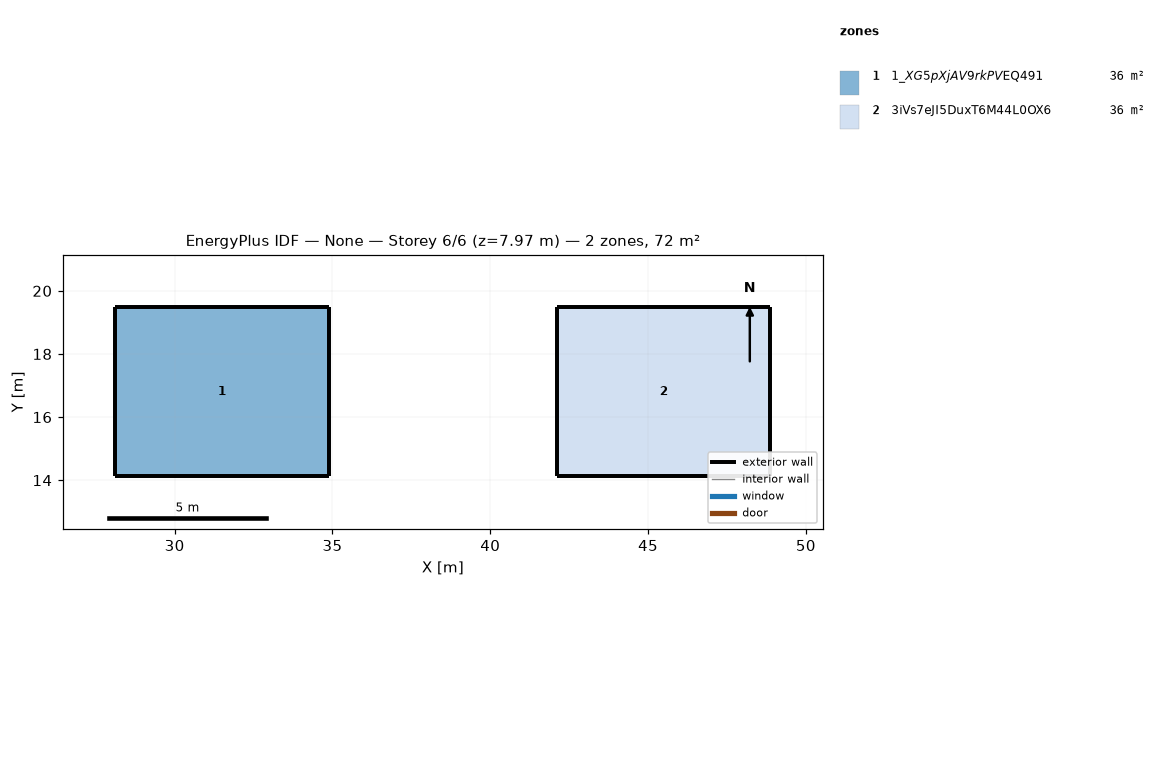
=== STOREY PLAN SPEC (per zone: floor XY polygon, exterior-wall plan segments, windows/doors) ===
zone 1: 1_$XG5pXjAV9rkPV$EQ491  (36.1 m²)
  floor: (34.88, 19.48) (34.88, 14.12) (28.12, 14.12) (28.12, 19.48)
  exterior wall: (34.88, 19.48) – (28.12, 19.48)  [6.8 m]
  exterior wall: (34.88, 14.12) – (34.88, 19.48)  [5.4 m]
  exterior wall: (28.12, 14.12) – (34.88, 14.12)  [6.8 m]
  exterior wall: (28.12, 19.48) – (28.12, 14.12)  [5.4 m]
zone 2: 3iVs7eJI5DuxT6M44L0OX6  (36.1 m²)
  floor: (48.88, 19.48) (48.88, 14.12) (42.12, 14.12) (42.12, 19.48)
  exterior wall: (42.12, 14.12) – (48.88, 14.12)  [6.8 m]
  exterior wall: (48.88, 19.48) – (42.12, 19.48)  [6.8 m]
  exterior wall: (42.12, 19.48) – (42.12, 14.12)  [5.4 m]
  exterior wall: (48.88, 14.12) – (48.88, 19.48)  [5.4 m]

=== DERIVED (storey summary) ===
Building: None
Storey: 6 of 6  (floor level z = 7.97 m)
Storey gross floor area: 72.2 m²
Zones on this storey: 2
  - 1_$XG5pXjAV9rkPV$EQ491: floor 36.1 m²; exterior wall 24.2 m (4.4 m²); WWR 0.0%
  - 3iVs7eJI5DuxT6M44L0OX6: floor 36.1 m²; exterior wall 24.2 m (4.4 m²); WWR 0.0%
Zone adjacency: (none detected)